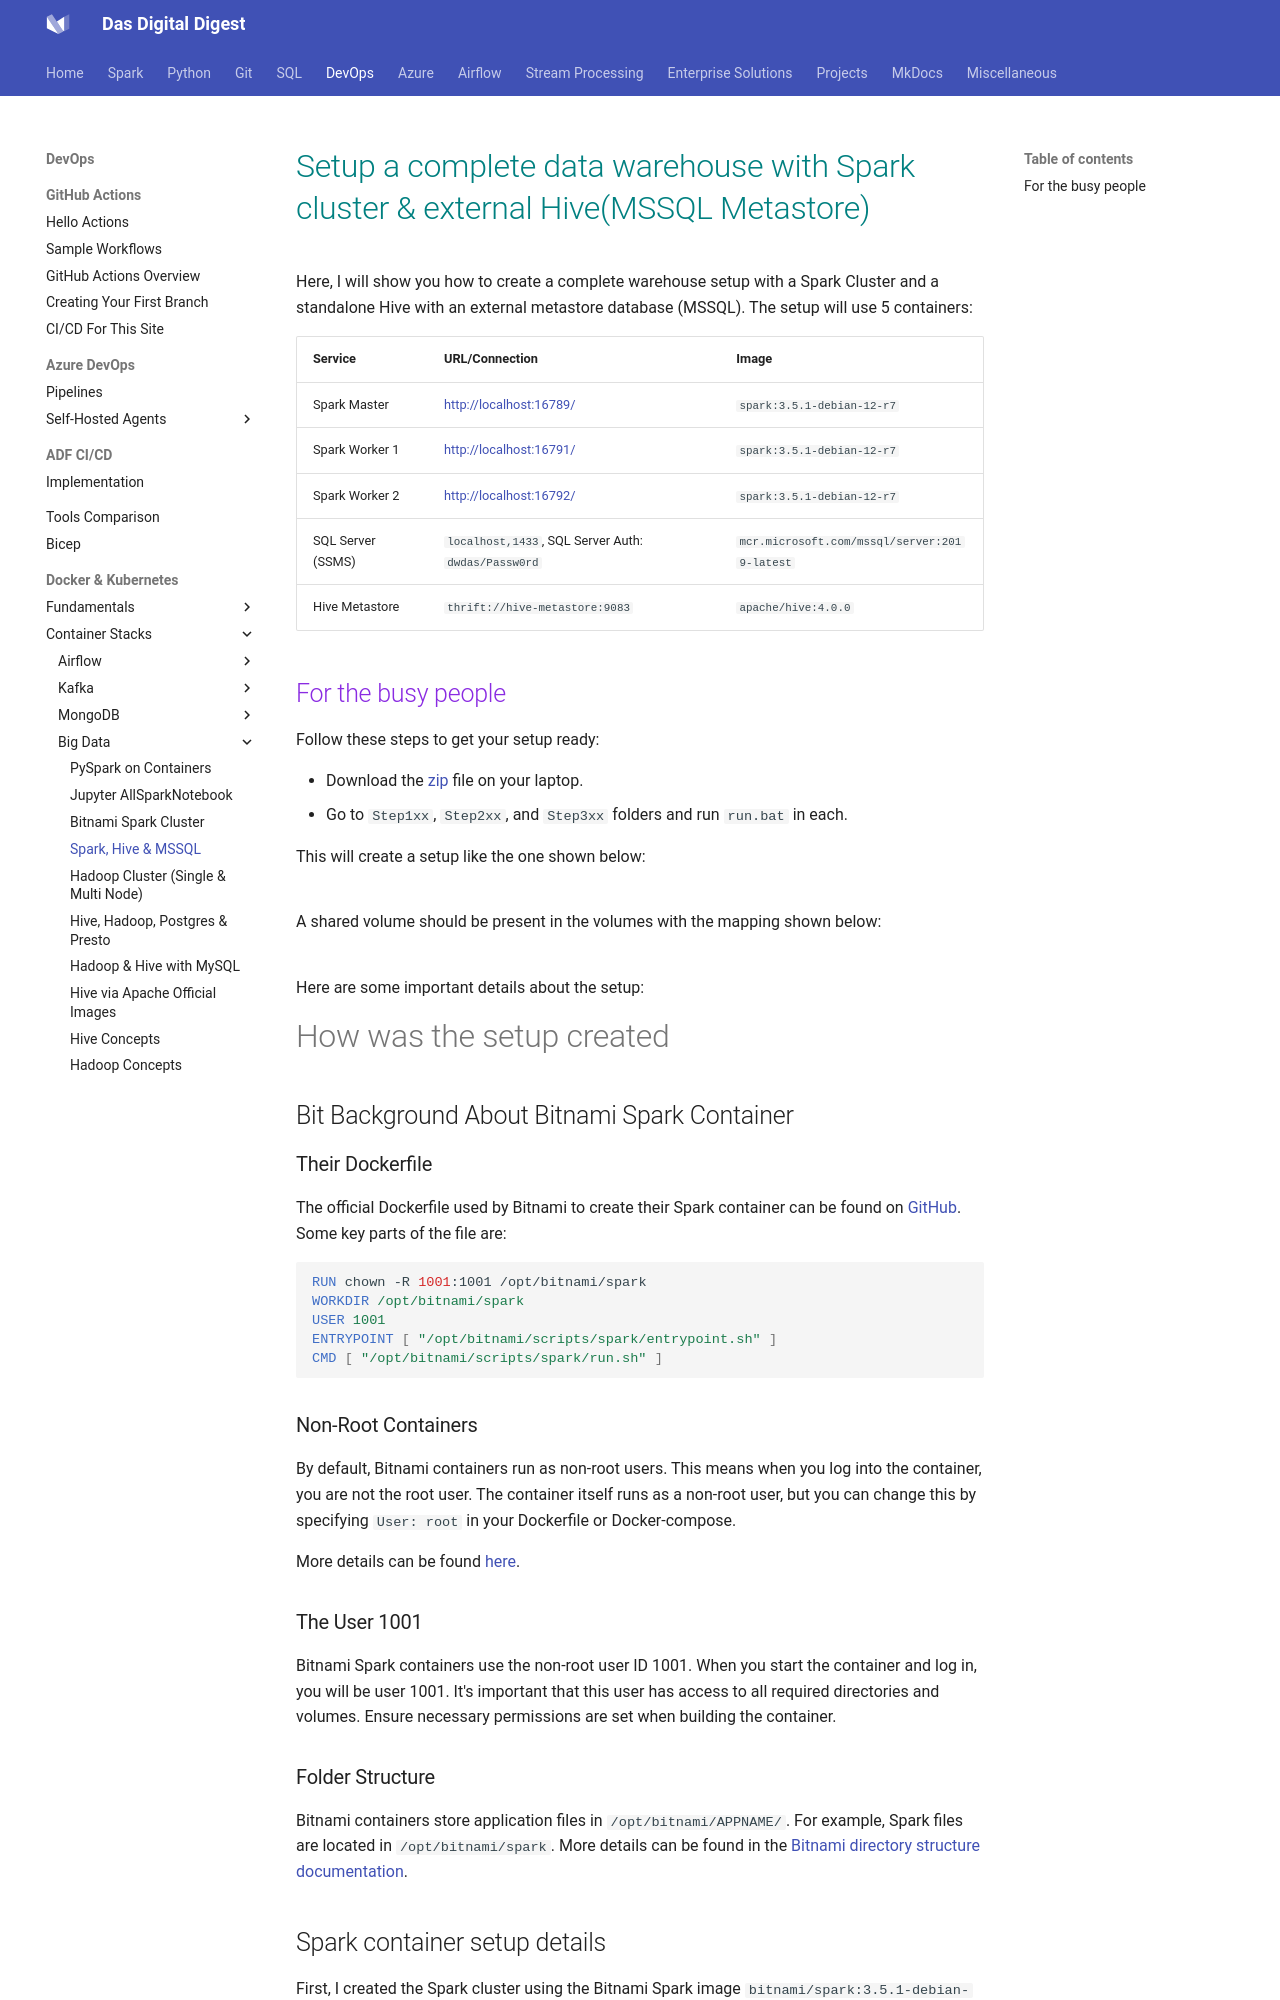

repository: dwdas9/home · page: DevOps/Docker/ContainerStacks/BigDataStack/4.4_Spark_Hive_MSSQL.html · generator: mkdocs

# <span style="color: teal;">Setup a complete data warehouse with Spark cluster & external Hive(MSSQL Metastore)</span>

Here, I will show you how to create a complete warehouse setup with a Spark Cluster and a standalone Hive with an external metastore database (MSSQL). The setup will use 5 containers:

| **Service**            | **URL/Connection**                                        | **Image**                                     |
|------------------------|-----------------------------------------------------------|-----------------------------------------------|
| Spark Master           | [http://localhost:16789/](http://localhost:16789/)          | `spark:3.5.1-debian-12-r7`                    |
| Spark Worker 1         | [http://localhost:16791/](http://localhost:16791/)          | `spark:3.5.1-debian-12-r7`                    |
| Spark Worker 2         | [http://localhost:16792/](http://localhost:16792/)          | `spark:3.5.1-debian-12-r7`                    |
| SQL Server (SSMS)      | `localhost,1433`, SQL Server Auth: `dwdas/Passw0rd`       | `mcr.microsoft.com/mssql/server:2019-latest`  |
| Hive Metastore         | `thrift://hive-metastore:9083`                            | `apache/hive:4.0.0`                           |

## <span style="color: BlueViolet;">For the busy people</span>
Follow these steps to get your setup ready:

- Download the [zip](Dockerfiles/spark-hive-mssql-dockerfiles.zip) file on your laptop.
- Go to `Step1xx`, `Step2xx`, and `Step3xx` folders and run `run.bat` in each.

This will create a setup like the one shown below:

![](images/custom-image-2024-06-24-16-11-45.png)

A shared volume should be present in the volumes with the mapping shown below:

![](images/custom-image-2024-06-24-16-12-32.png)

Here are some important details about the setup:


# How was the setup created
## Bit Background About Bitnami Spark Container

### Their Dockerfile

The official Dockerfile used by Bitnami to create their Spark container can be found on [GitHub](https://hub.docker.com/r/bitnami/spark/dockerfile). Some key parts of the file are:

```dockerfile
RUN chown -R 1001:1001 /opt/bitnami/spark
WORKDIR /opt/bitnami/spark
USER 1001
ENTRYPOINT [ "/opt/bitnami/scripts/spark/entrypoint.sh" ]
CMD [ "/opt/bitnami/scripts/spark/run.sh" ]
```

### Non-Root Containers

By default, Bitnami containers run as non-root users. This means when you log into the container, you are not the root user. The container itself runs as a non-root user, but you can change this by specifying `User: root` in your Dockerfile or Docker-compose.

More details can be found [here](https://docs.vmware.com/en/VMware-Tanzu-Application-Catalog/services/tutorials/GUID-why-non-root-containers-are-important-for-security-index.html).

### The User 1001

Bitnami Spark containers use the non-root user ID 1001. When you start the container and log in, you will be user 1001. It's important that this user has access to all required directories and volumes. Ensure necessary permissions are set when building the container.

### Folder Structure

Bitnami containers store application files in `/opt/bitnami/APPNAME/`. For example, Spark files are located in `/opt/bitnami/spark`. More details can be found in the [Bitnami directory structure documentation](https://docs.bitnami.com/aws/faq/get-started/understand-directory-structure/).
